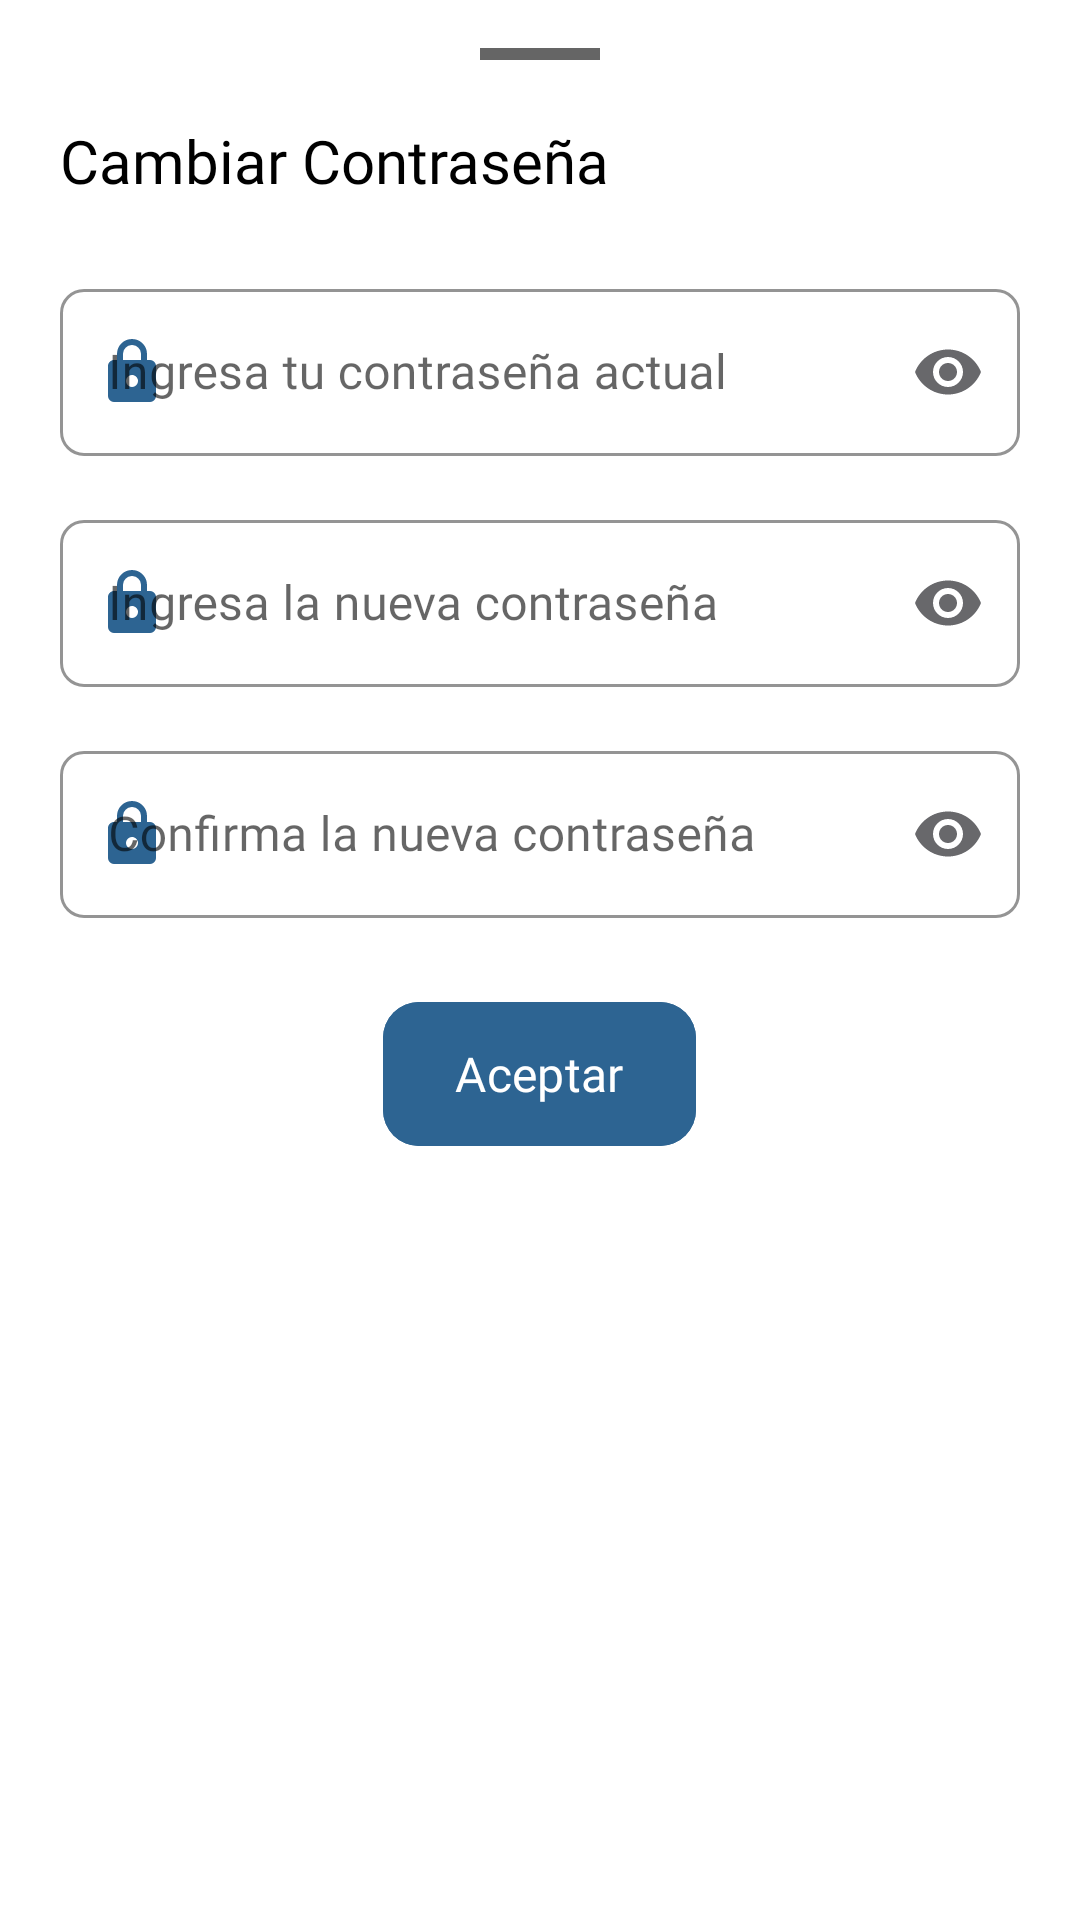

Layout XML and referenced resources for this Android screen:
<!-- AndroidManifest.xml: application theme Theme.Aquanqa -->
<!-- res/layout/bottom_sheet_change_password.xml -->
<?xml version="1.0" encoding="utf-8"?>
<LinearLayout xmlns:android="http://schemas.android.com/apk/res/android"
    xmlns:app="http://schemas.android.com/apk/res-auto"
    android:layout_width="match_parent"
    android:layout_height="wrap_content"
    android:orientation="vertical"
    android:background="@drawable/bg_bottom_sheet"
    android:paddingTop="8dp"
    android:paddingHorizontal="20dp"
    android:paddingBottom="32dp">

    
    <View
        android:layout_width="40dp"
        android:layout_height="4dp"
        android:layout_gravity="center_horizontal"
        android:layout_marginTop="8dp"
        android:layout_marginBottom="20dp"
        android:backgroundTint="@color/black"
        android:background="@drawable/bottom_nav_divider"
        android:alpha="0.6" />

    
    <TextView
        android:layout_width="wrap_content"
        android:layout_height="wrap_content"
        android:layout_marginBottom="24dp"
        android:text="Cambiar Contraseña"
        android:textSize="20sp"
        android:textColor="@color/text_primary"
        android:fontFamily="@font/montserrat_bold"
        android:gravity="center" />



    <com.google.android.material.textfield.TextInputLayout
        android:id="@+id/currentPasswordInputLayout"
        android:layout_width="match_parent"
        android:layout_height="wrap_content"
        android:layout_marginBottom="16dp"
        android:hint="Ingresa tu contraseña actual"
        app:boxStrokeColor="@color/border_focus"
        app:hintTextColor="@color/text_hint"
        app:boxBackgroundColor="@color/background_input"
        app:boxCornerRadiusTopStart="8dp"
        app:boxCornerRadiusTopEnd="8dp"
        app:boxCornerRadiusBottomStart="8dp"
        app:boxCornerRadiusBottomEnd="8dp"
        app:startIconDrawable="@drawable/ic_lock_outline"
        app:startIconTint="@color/aquanqa_blue"
        app:passwordToggleEnabled="true"
        app:passwordToggleTint="@color/text_hint"
        app:errorIconDrawable="@null"
        style="@style/Widget.MaterialComponents.TextInputLayout.OutlinedBox">

        <com.google.android.material.textfield.TextInputEditText
            android:id="@+id/currentPasswordEditText"
            android:layout_width="match_parent"
            android:layout_height="wrap_content"
            android:inputType="textPassword"
            android:textSize="16sp"
            android:textColor="@color/text_primary"
            android:fontFamily="@font/montserrat"
            android:maxLines="1" />
    </com.google.android.material.textfield.TextInputLayout>



    <com.google.android.material.textfield.TextInputLayout
        android:id="@+id/newPasswordInputLayout"
        android:layout_width="match_parent"
        android:layout_height="wrap_content"
        android:layout_marginBottom="16dp"
        android:hint="Ingresa la nueva contraseña"
        app:boxStrokeColor="@color/border_focus"
        app:hintTextColor="@color/text_hint"
        app:boxBackgroundColor="@color/background_input"
        app:boxCornerRadiusTopStart="8dp"
        app:boxCornerRadiusTopEnd="8dp"
        app:boxCornerRadiusBottomStart="8dp"
        app:boxCornerRadiusBottomEnd="8dp"
        app:startIconDrawable="@drawable/ic_lock_outline"
        app:startIconTint="@color/aquanqa_blue"
        app:passwordToggleEnabled="true"
        app:passwordToggleTint="@color/text_hint"
        app:errorIconDrawable="@null"
        style="@style/Widget.MaterialComponents.TextInputLayout.OutlinedBox">

        <com.google.android.material.textfield.TextInputEditText
            android:id="@+id/newPasswordEditText"
            android:layout_width="match_parent"
            android:layout_height="wrap_content"
            android:inputType="textPassword"
            android:textSize="16sp"
            android:textColor="@color/text_primary"
            android:fontFamily="@font/montserrat"
            android:maxLines="1" />
    </com.google.android.material.textfield.TextInputLayout>



    <com.google.android.material.textfield.TextInputLayout
        android:id="@+id/confirmPasswordInputLayout"
        android:layout_width="match_parent"
        android:layout_height="wrap_content"
        android:layout_marginBottom="24dp"
        android:hint="Confirma la nueva contraseña"
        app:boxStrokeColor="@color/border_focus"
        app:hintTextColor="@color/text_hint"
        app:boxBackgroundColor="@color/background_input"
        app:boxCornerRadiusTopStart="8dp"
        app:boxCornerRadiusTopEnd="8dp"
        app:boxCornerRadiusBottomStart="8dp"
        app:boxCornerRadiusBottomEnd="8dp"
        app:startIconDrawable="@drawable/ic_lock_outline"
        app:startIconTint="@color/aquanqa_blue"
        app:passwordToggleEnabled="true"
        app:passwordToggleTint="@color/text_hint"
        app:errorIconDrawable="@null"
        style="@style/Widget.MaterialComponents.TextInputLayout.OutlinedBox">

        <com.google.android.material.textfield.TextInputEditText
            android:id="@+id/confirmPasswordEditText"
            android:layout_width="match_parent"
            android:layout_height="wrap_content"
            android:inputType="textPassword"
            android:textSize="16sp"
            android:textColor="@color/text_primary"
            android:fontFamily="@font/montserrat"
            android:maxLines="1" />
    </com.google.android.material.textfield.TextInputLayout>

    
    <com.google.android.material.button.MaterialButton
        android:id="@+id/savePasswordButton"
        android:layout_width="wrap_content"
        android:layout_height="56dp"

        android:layout_gravity="center_horizontal"
        android:backgroundTint="@color/aquanqa_blue"
        android:text="Aceptar"
        android:textAllCaps="false"
        android:textSize="16sp"
        android:textColor="@color/white"
        android:fontFamily="@font/montserrat_bold"
        app:cornerRadius="12dp"

        app:iconGravity="textStart"
        app:iconPadding="8dp" />


</LinearLayout>
<!-- resources referenced by this layout -->
<resources>
  <color name="aquanqa_blue">#2D6492</color>
  <color name="background_input">#FFFFFF</color>
  <color name="black">#FF000000</color>
  <color name="border_focus">#1E88E5</color>
  <color name="text_hint">#68686B</color>
  <color name="text_primary">#000000</color>
  <color name="white">#FFFFFFFF</color>
  <!-- drawable bottom_nav_divider (drawable) -->
  <?xml version="1.0" encoding="utf-8"?>
  <layer-list xmlns:android="http://schemas.android.com/apk/res/android">
      <item>
          <shape android:shape="rectangle">
              <solid android:color="@color/divider" />
              <size android:height="0.5dp" />
          </shape>
      </item>
  </layer-list>
  <!-- drawable ic_lock_outline (drawable) -->
  <?xml version="1.0" encoding="utf-8"?>
  <vector xmlns:android="http://schemas.android.com/apk/res/android"
      android:width="24dp"
      android:height="24dp"
      android:viewportWidth="24"
      android:viewportHeight="24">
      <path
          android:fillColor="@android:color/white"
          android:pathData="M12,17A2,2 0 0,0 14,15C14,13.89 13.1,13 12,13A2,2 0 0,0 10,15A2,2 0 0,0 12,17M18,8A2,2 0 0,1 20,10V20A2,2 0 0,1 18,22H6A2,2 0 0,1 4,20V10C4,8.89 4.9,8 6,8H7V6A5,5 0 0,1 12,1A5,5 0 0,1 17,6V8H18M12,3A3,3 0 0,0 9,6V8H15V6A3,3 0 0,0 12,3Z"/>
  </vector>
  <style name="Theme.Aquanqa" parent="Theme.Material3.Light.NoActionBar">
          
          <item name="colorPrimary">@color/black</item>
          <item name="colorOnPrimary">@color/white</item>
          
          <item name="colorSecondary">@color/aquanqa_green</item>
          <item name="colorOnSecondary">@color/white</item>
          
          <item name="android:statusBarColor">@color/black</item>
          
          <item name="android:windowLightStatusBar">false</item>
          <item name="android:navigationBarColor">@color/background_primary</item>
          <item name="android:windowLightNavigationBar">true</item>
          
          
          <item name="android:windowBackground">@color/background_primary</item>
          <item name="android:colorBackground">@color/background_primary</item>
          
          
          <item name="colorSurface">@color/background_card</item>
          <item name="colorOnSurface">@color/text_primary</item>
          
          
          <item name="android:textColorPrimary">@color/text_primary</item>
          <item name="android:textColorSecondary">@color/text_secondary</item>
      </style>
  <color name="divider">#E9ECEF</color>
  <color name="aquanqa_green">#4C8C2A</color>
  <color name="background_primary">#FFFFFF</color>
  <color name="background_card">#FFFFFF</color>
  <color name="text_secondary">#6C757D</color>
</resources>
